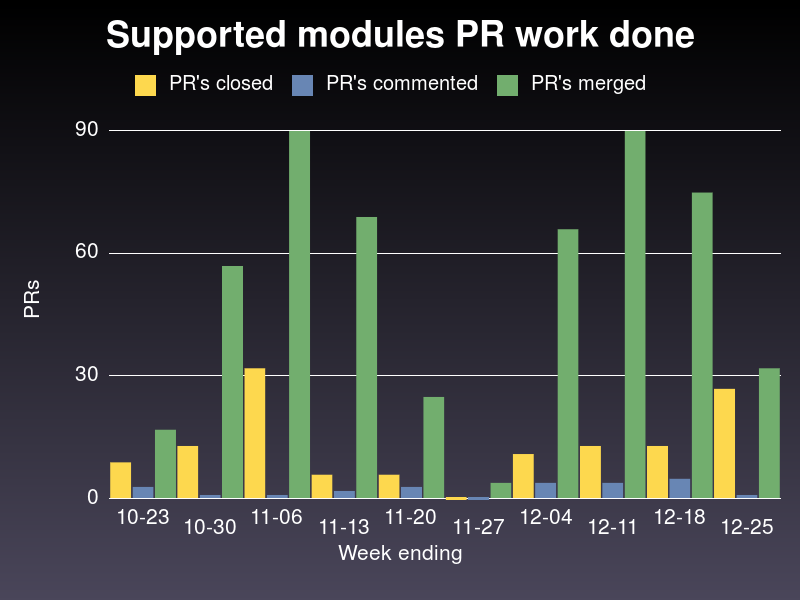

The table this chart was drawn from, first rows:
week ending on, closed, commented, merged
2019-10-23, 9, 3, 17
2019-10-30, 13, 1, 57
2019-11-06, 32, 1, 90
2019-11-13, 6, 2, 69
2019-11-20, 6, 3, 25
2019-11-27, 0, 0, 4
2019-12-04, 11, 4, 66
2019-12-11, 13, 4, 90
2019-12-18, 13, 5, 75
2019-12-25, 27, 1, 32
